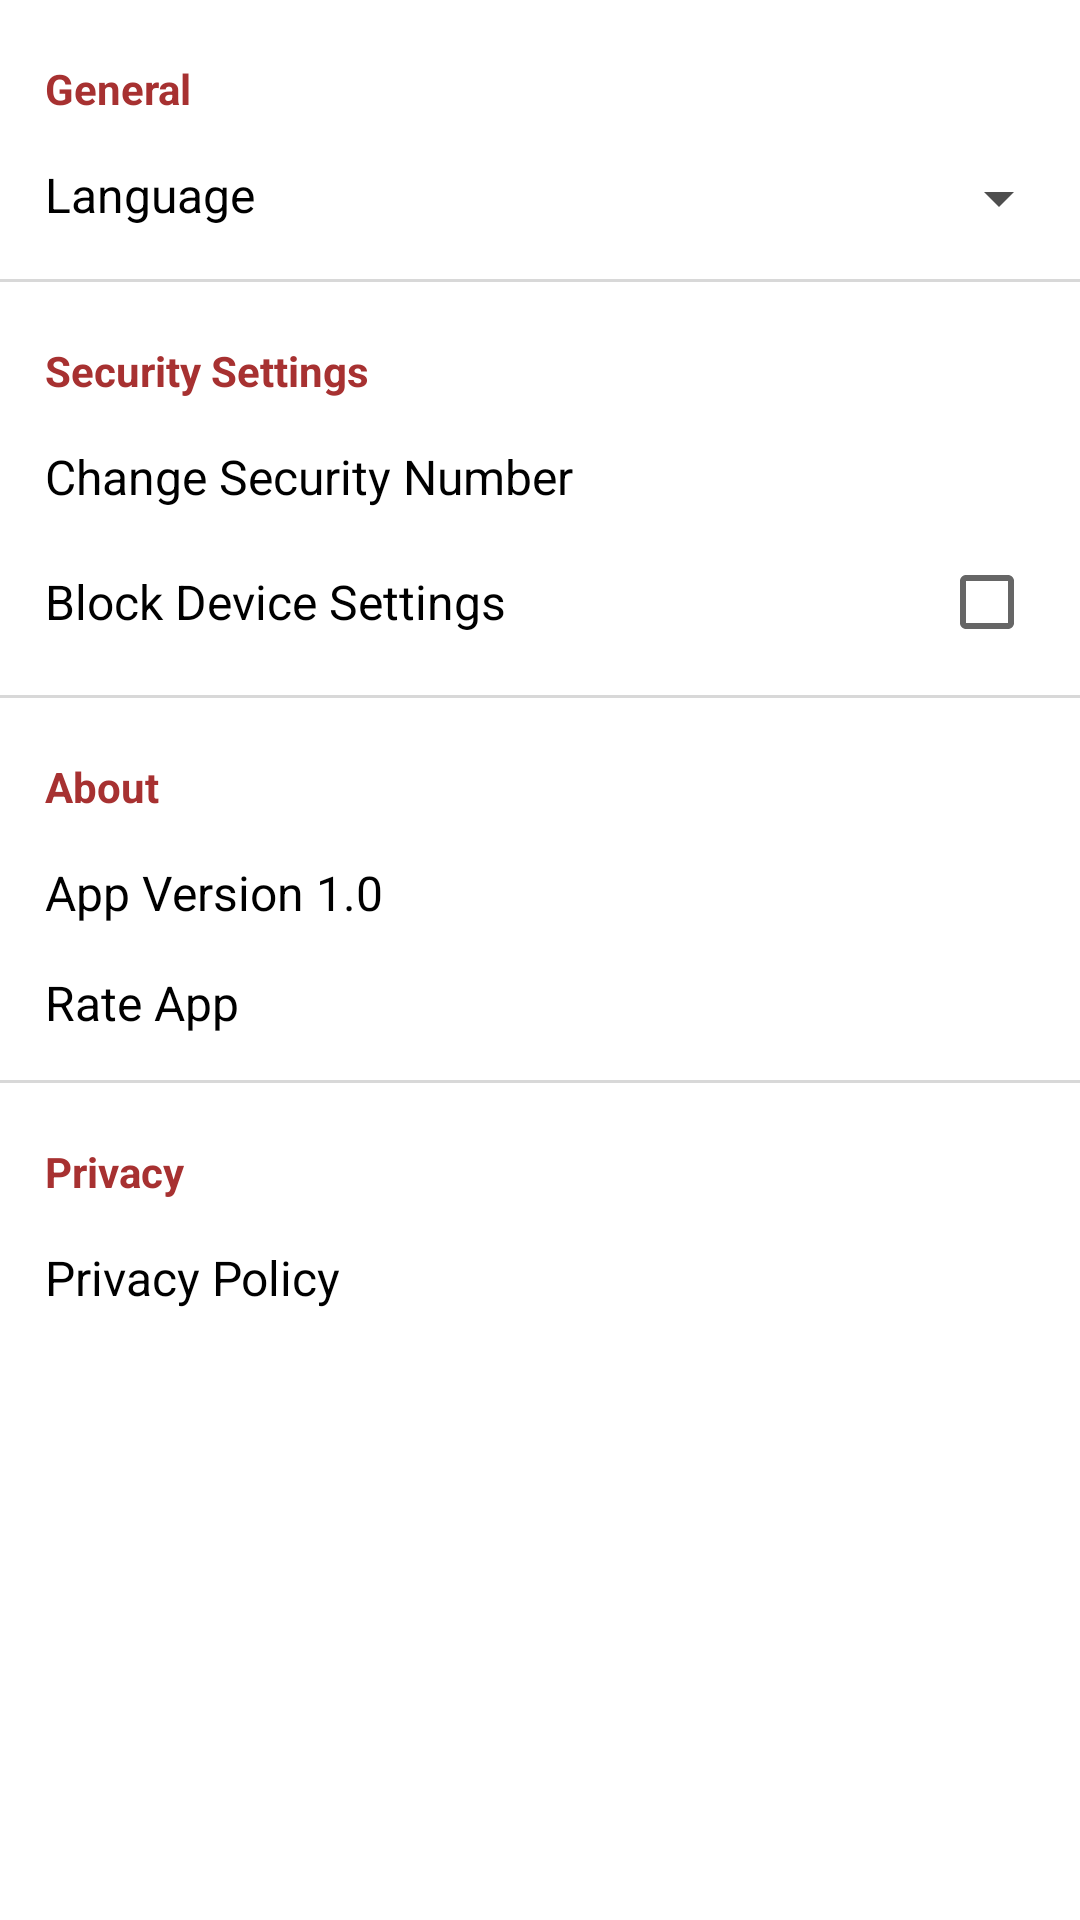

The Android layout XML behind this screen, and the referenced resources:
<!-- AndroidManifest.xml: application theme AppTheme -->
<!-- res/layout/fragment_settings.xml -->
<?xml version="1.0" encoding="utf-8"?>
    <LinearLayout
        xmlns:android="http://schemas.android.com/apk/res/android"
        xmlns:tools="http://schemas.android.com/tools"
        tools:context=".fragments.SettingsFragment"
        android:layout_width="match_parent"
        android:layout_height="match_parent"
        android:background="@color/white"
        android:orientation="vertical">


        <TextView
            android:layout_width="wrap_content"
            android:layout_height="wrap_content"
            android:layout_marginEnd="@dimen/margin15"
            android:layout_marginStart="@dimen/margin15"
            android:layout_marginTop="@dimen/margin20"
            android:text="@string/general"
            android:textColor="@color/home_red"
            android:textSize="14sp"
            android:textStyle="bold" />


        <RelativeLayout
            android:layout_width="match_parent"
            android:layout_height="wrap_content"
            android:layout_marginEnd="@dimen/margin15"
            android:layout_marginStart="@dimen/margin15"
            android:layout_marginTop="@dimen/margin15"
            android:gravity="center_vertical">

            <TextView
                style="@style/setting_bold_txt"
                android:layout_width="wrap_content"
                android:layout_height="wrap_content"
                android:text="@string/language"
                android:layout_alignParentStart="true"/>

            <TextView
                android:id="@+id/tv_lang"
                android:layout_width="wrap_content"
                android:layout_height="wrap_content"
                android:layout_alignParentEnd="true"
                android:drawableEnd="@drawable/ic_arrow_drop_down"
                />
        </RelativeLayout>

        <View
            android:layout_width="match_parent"
            android:layout_height="1dp"
            android:background="#74aaaaaa"
            android:layout_marginTop="@dimen/margin15"/>



        <TextView
            android:layout_width="wrap_content"
            android:layout_height="wrap_content"
            android:layout_marginEnd="@dimen/margin15"
            android:layout_marginStart="@dimen/margin15"
            android:layout_marginTop="@dimen/margin20"
            android:text="@string/security_settings"
            android:textColor="@color/home_red"
            android:textSize="14sp"
            android:textStyle="bold" />

        <TextView
            android:id="@+id/tv_security_num"
            android:layout_width="match_parent"
            android:layout_height="wrap_content"
            android:text="@string/change_security_num"
            style="@style/setting_bold_txt"
            android:layout_marginEnd="@dimen/margin15"
            android:layout_marginStart="@dimen/margin15"
            android:layout_marginTop="@dimen/margin15"
            />


        <LinearLayout
            android:layout_width="match_parent"
            android:layout_height="wrap_content"
            android:layout_marginEnd="@dimen/margin15"
            android:layout_marginStart="@dimen/margin15"
            android:layout_marginTop="@dimen/margin15"
            android:orientation="horizontal"
            >

            <TextView
                android:layout_width="0dp"
                android:layout_weight="1"
                android:layout_height="wrap_content"
                android:text="@string/block_device_settings"
                style="@style/setting_bold_txt"

                />
            <CheckBox
                android:id="@+id/ch_block_device_settings"
                android:layout_width="wrap_content"
                android:layout_height="wrap_content"
                android:text=""
                style="@style/setting_bold_txt"

                />
        </LinearLayout>

        <View
            android:layout_width="match_parent"
            android:layout_height="1dp"
            android:background="#74aaaaaa"
            android:layout_marginTop="@dimen/margin15"
            />

        <TextView
            android:layout_width="wrap_content"
            android:layout_height="wrap_content"
            android:layout_marginEnd="@dimen/margin15"
            android:layout_marginStart="@dimen/margin15"
            android:layout_marginTop="@dimen/margin20"
            android:text="@string/about"
            android:textColor="@color/home_red"
            android:textSize="14sp"
            android:textStyle="bold" />

        <TextView
            android:layout_width="match_parent"
        android:layout_height="wrap_content"
        android:text="@string/app_version"
        style="@style/setting_bold_txt"
            android:layout_marginEnd="@dimen/margin15"
            android:layout_marginStart="@dimen/margin15"
            android:layout_marginTop="@dimen/margin15"
            />


        <TextView
            android:id="@+id/tv_rate"
            android:layout_width="match_parent"
            android:layout_height="wrap_content"
            android:text="@string/rate"
            style="@style/setting_bold_txt"
            android:layout_marginEnd="@dimen/margin15"
            android:layout_marginStart="@dimen/margin15"
            android:layout_marginTop="@dimen/margin15"
            />

    <View
        android:layout_width="match_parent"
        android:layout_height="1dp"
        android:background="#74aaaaaa"
        android:layout_marginTop="@dimen/margin15"
        />

    <TextView
        android:layout_width="wrap_content"
        android:layout_height="wrap_content"
        android:layout_marginEnd="@dimen/margin15"
        android:layout_marginStart="@dimen/margin15"
        android:layout_marginTop="@dimen/margin20"
        android:text="@string/privacy"
        android:textColor="@color/home_red"
        android:textSize="14sp"
        android:textStyle="bold" />

    <TextView
        android:id="@+id/tv_privacy"
        android:layout_width="match_parent"
        android:layout_height="wrap_content"
        android:text="@string/privacy_policy"
        style="@style/setting_bold_txt"
        android:layout_marginEnd="@dimen/margin15"
        android:layout_marginStart="@dimen/margin15"
        android:layout_marginTop="@dimen/margin15"
        />


</LinearLayout>
<!-- resources referenced by this layout -->
<resources>
  <color name="home_red">#a73131</color>
  <color name="white">#fff</color>
  <dimen name="margin15">15dp</dimen>
  <dimen name="margin20">20dp</dimen>
  <!-- drawable ic_arrow_drop_down (drawable) -->
  <vector android:height="24dp" android:tint="#4E4E4E"
      android:viewportHeight="24.0" android:viewportWidth="24.0"
      android:width="24dp" xmlns:android="http://schemas.android.com/apk/res/android">
      <path android:fillColor="#FF000000" android:pathData="M7,10l5,5 5,-5z"/>
  </vector>
  <string name="about">About</string>
  <string name="app_version">App Version 1.0</string>
  <string name="block_device_settings">Block Device Settings</string>
  <string name="change_security_num">Change Security Number</string>
  <string name="general">General</string>
  <string name="language">Language</string>
  <string name="privacy">Privacy</string>
  <string name="privacy_policy">Privacy Policy</string>
  <string name="rate">Rate App</string>
  <string name="security_settings">Security Settings</string>
  <style name="setting_bold_txt" parent="Base.TextAppearance.AppCompat">
          <item name="android:textColor">#000</item>
          <item name="android:textSize">@dimen/txtSize16</item>
          <item name="android:textAlignment">viewStart</item>
      </style>
  <style name="AppTheme" parent="Theme.AppCompat.Light.NoActionBar">
          
          <item name="colorPrimary">@color/colorPrimary</item>
          <item name="colorPrimaryDark">@color/colorPrimaryDark</item>
          <item name="colorAccent">@color/colorAccent</item>
          <item name="windowActionBar">false</item>
          <item name="windowNoTitle">true</item>
      </style>
  <dimen name="txtSize16">16sp</dimen>
  <color name="colorPrimary">#0e0e12</color>
  <color name="colorPrimaryDark">#000</color>
  <color name="colorAccent">#e62d2d</color>
</resources>
